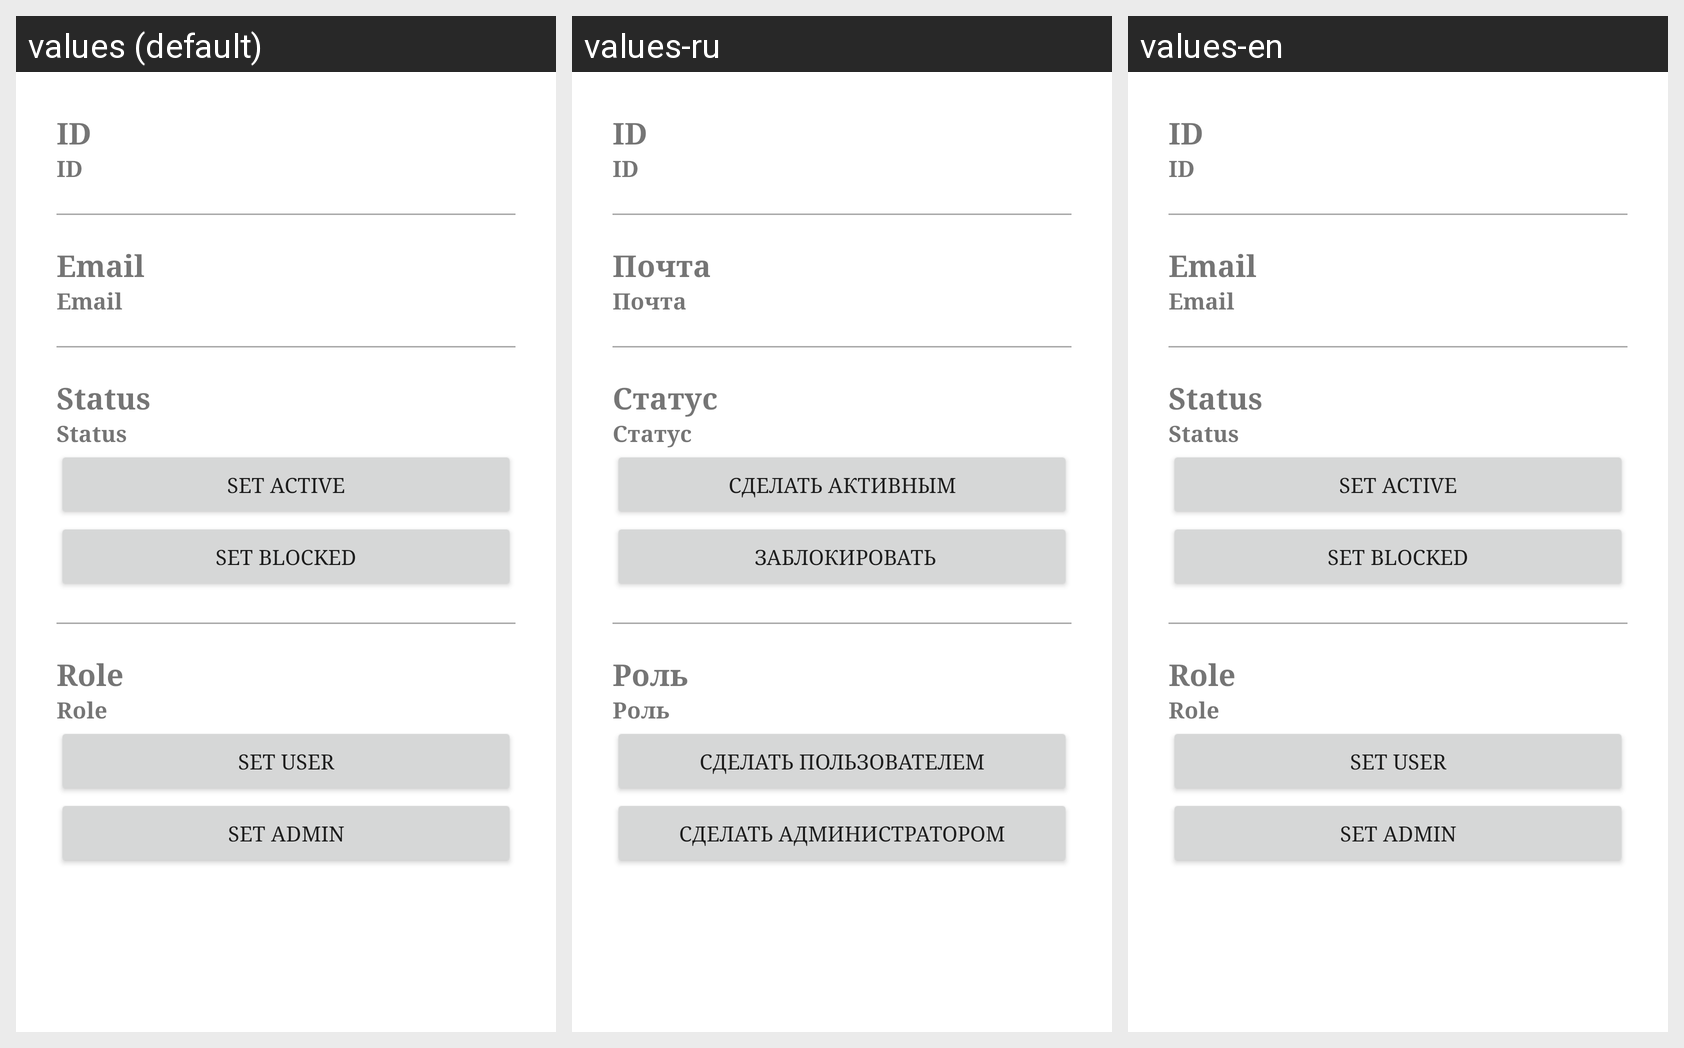

This grid shows one Android layout under several languages. Give, for every string resource on the screen, its name, the default text and each shown locale's text.
Android screen res/layout/fragment_users_details.xml rendered under 3 locales, left to right: values (default), values-ru, values-en. Device: Nexus 5 (rendered at 1080×1920; each locale shown at half size, 540×960, under a caption strip naming it); theme Theme.Songs.
Strings drawn on this screen, with the default value and each locale's value (text and hints the layout hard-codes, and strings that could not be matched under every locale, appear in the picture but are not listed):

id
  values: ID
  values-ru: ID  [not translated; the default value is used]
  values-en: ID  [not translated; the default value is used]

email
  values: Email
  values-ru: Почта
  values-en: Email

status
  values: Status
  values-ru: Статус
  values-en: Status

set_active
  values: Set active
  values-ru: Сделать активным
  values-en: Set active

set_blocked
  values: Set blocked
  values-ru:  Заблокировать
  values-en: Set blocked

role
  values: Role
  values-ru: Роль
  values-en: Role

set_user
  values: Set user
  values-ru: Сделать пользователем
  values-en: Set user

set_admin
  values: Set admin
  values-ru: Сделать администратором
  values-en: Set admin
